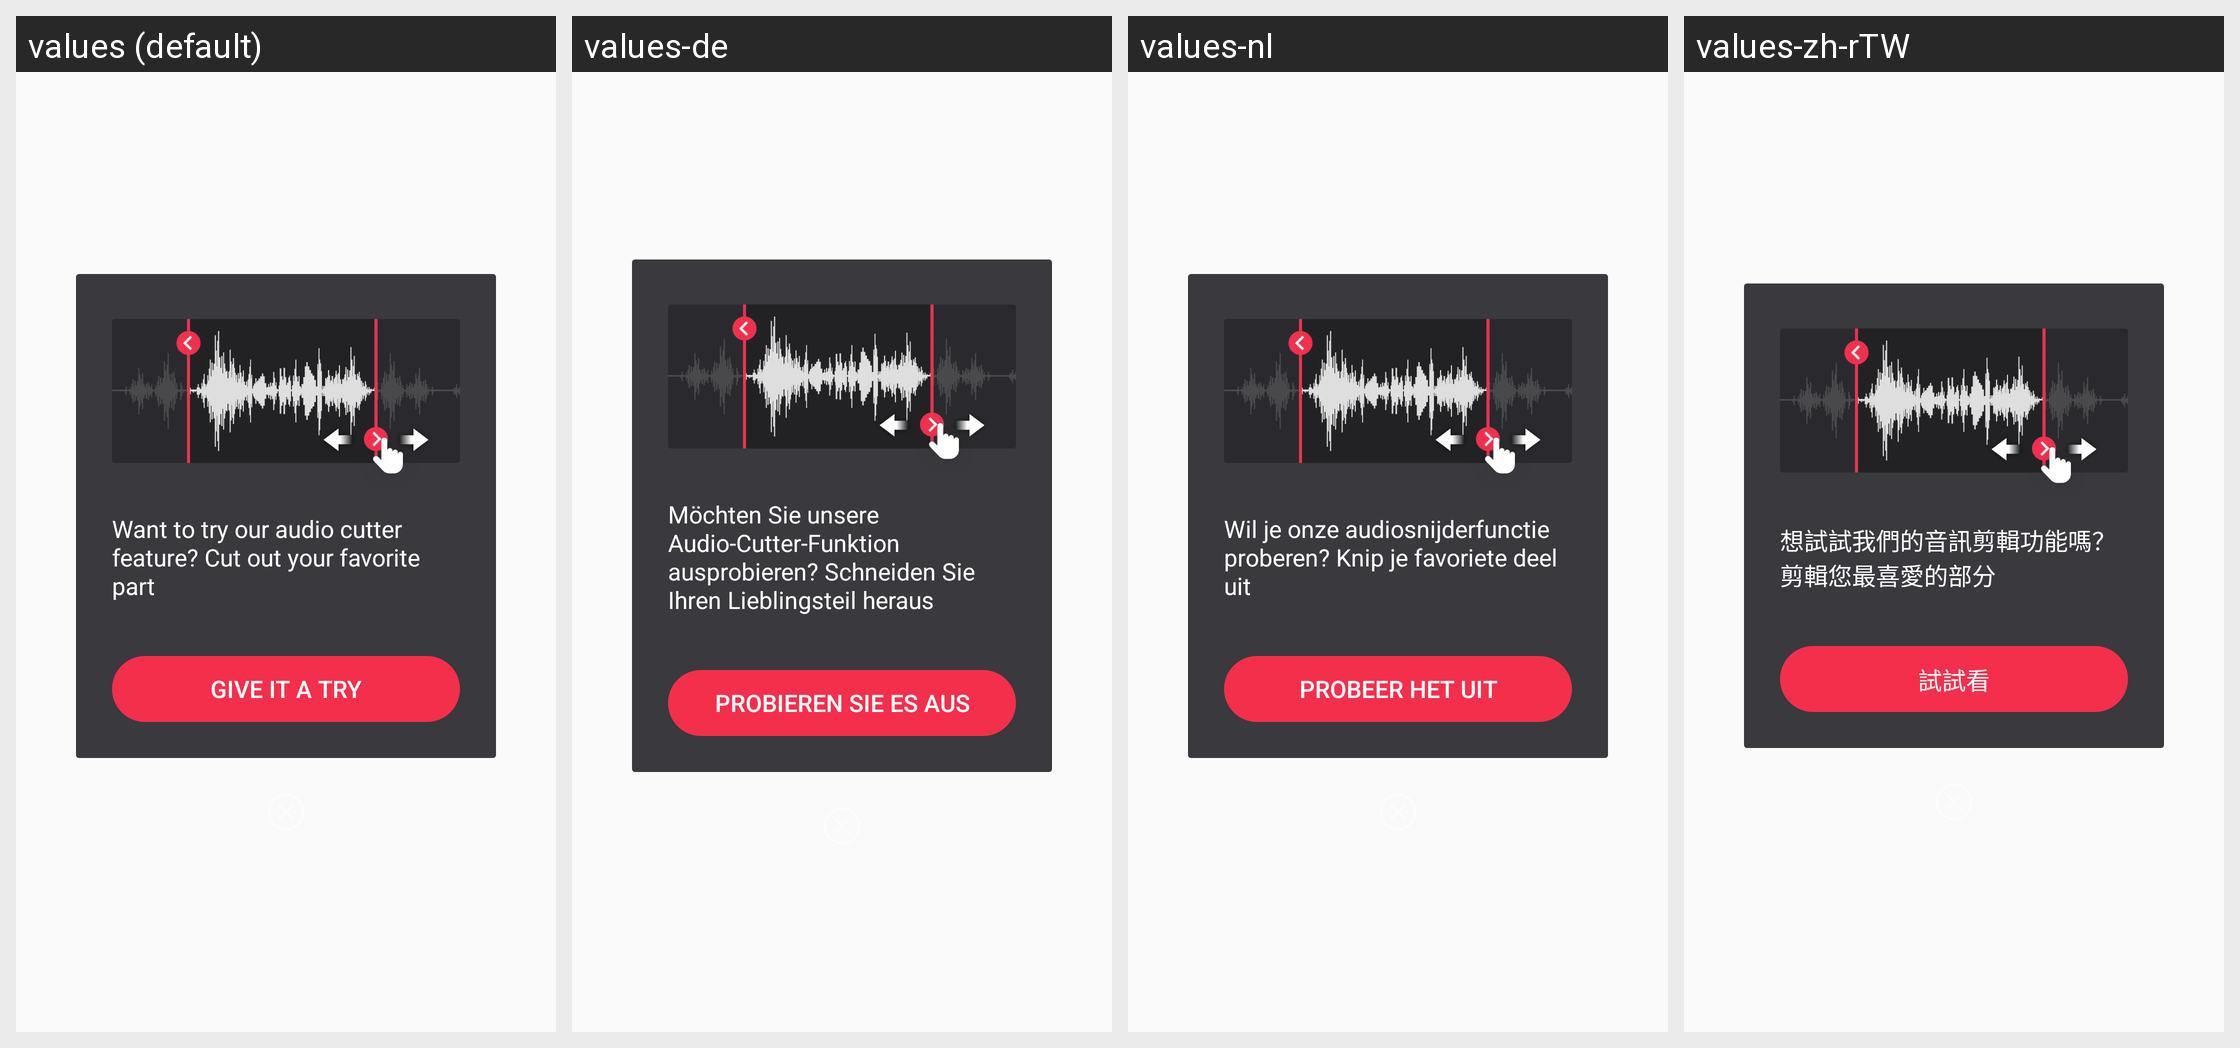

Locale-by-locale string values for the Android screen shown in this grid:
Android screen res/layout/layout0060.xml rendered under 4 locales, left to right: values (default), values-de, values-nl, values-zh-rTW. Device: Nexus 5 (rendered at 1080×1920; each locale shown at half size, 540×960, under a caption strip naming it); theme style000f.
Other locales in the repository, not shown: values-af, values-am, values-ar, values-as, values-az, values-be, values-bg, values-bn, values-bs, values-ca, values-cs, values-da, values-el, values-en-rCA, values-en-rGB, values-en-rIN, values-en-rXC, values-es, values-es-rGT, values-es-rMX, values-es-rUS, values-et, values-eu, values-fa, values-fi, values-fr, values-fr-rCA, values-gl, values-gu, values-he, values-hi, values-hr, values-hu, values-hy, values-in, values-is, values-it, values-iw, values-ja, values-ka, values-kk, values-km, values-kn, values-kn-rIN, values-ko, values-ky, values-lo, values-lt, values-lv, values-mk, values-ml, values-ml-rIN, values-mn, values-mr, values-ms, values-my, values-nb, values-ne, values-or, values-pa, values-pa-rIN, values-pl, values-pt, values-pt-rBR, values-pt-rPT, values-ro, values-ru, values-ru-rRU, values-si, values-sk, values-sl, values-sq, values-sr, values-sv, values-sw, values-ta, values-ta-rIN, values-te, values-te-rIN, values-th, values-tl, values-tr, values-uk, values-ur, values-ur-rIN, values-uz, values-vi, values-zh, values-zh-rCN, values-zh-rHK, values-zu.
Strings drawn on this screen, with the default value and each locale's value (text and hints the layout hard-codes, and strings that could not be matched under every locale, appear in the picture but are not listed):

string00ed
  values: Want to try our audio cutter feature? Cut out your favorite part
  values-de: Möchten Sie unsere Audio-Cutter-Funktion ausprobieren? Schneiden Sie Ihren Lieblingsteil heraus
  values-nl: Wil je onze audiosnijderfunctie proberen? Knip je favoriete deel uit
  values-zh-rTW: 想試試我們的音訊剪輯功能嗎？剪輯您最喜愛的部分

string00e8
  values: GIVE IT A TRY
  values-de: PROBIEREN SIE ES AUS
  values-nl: PROBEER HET UIT
  values-zh-rTW: 試試看
